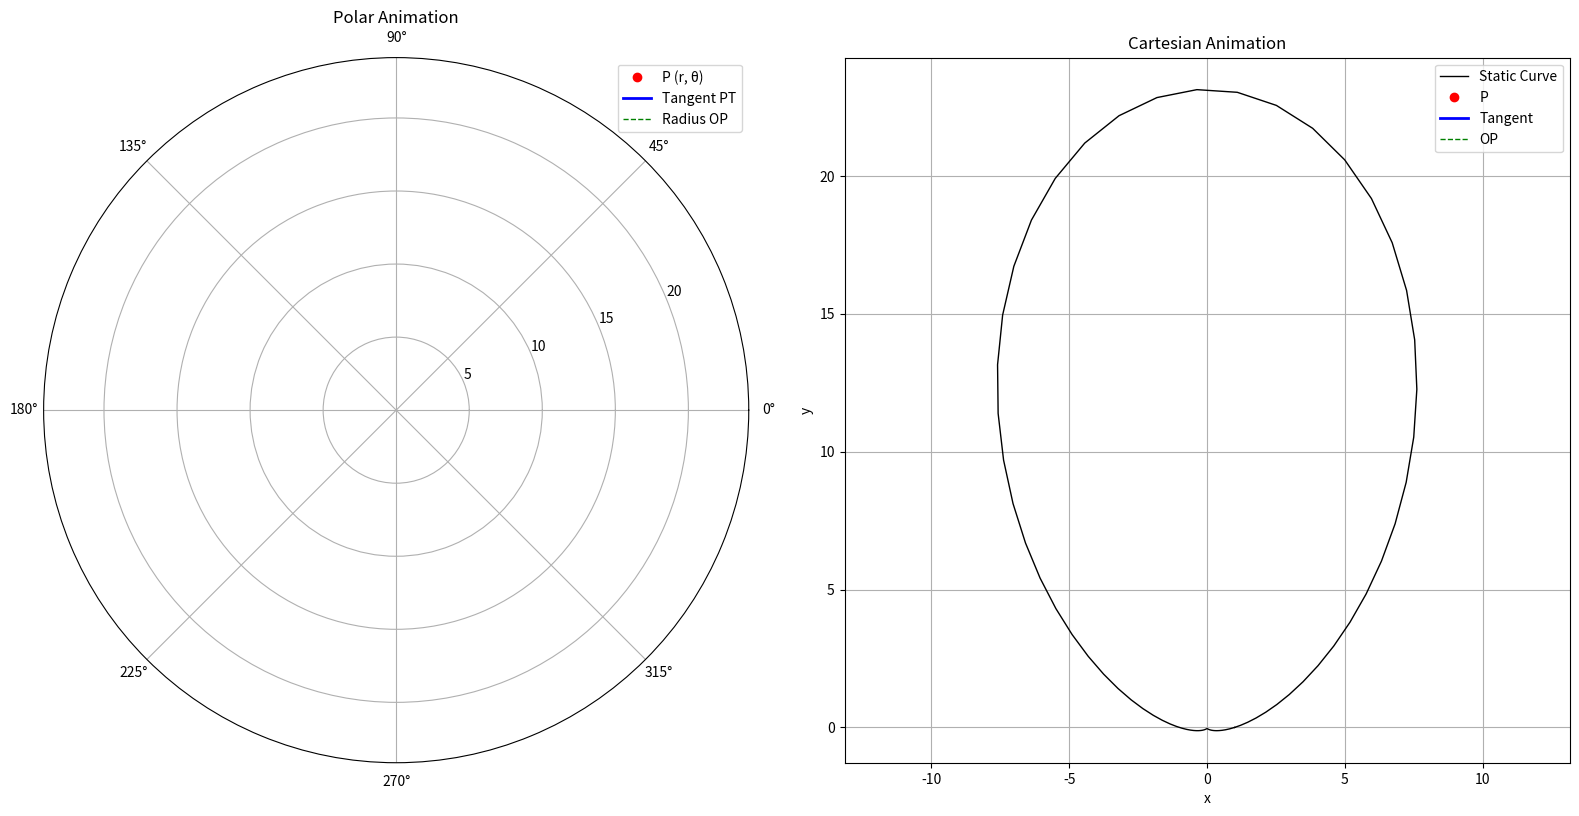

The matplotlib source for this figure:
import numpy as np
import pandas as pd
import matplotlib.pyplot as plt
from matplotlib.animation import FuncAnimation
from matplotlib.patches import Arc

# --------------------------------------------------
# Define the polar function and its derivative
# --------------------------------------------------
def r_func(theta):
    # Example polar function: r = exp(π*sin(θ))
    return np.exp(np.pi * np.sin(theta))

def dr_dtheta(theta):
    # Derivative: dr/dθ = π e^(π*sin(θ)) cos(θ)
    return np.pi * np.exp(np.pi * np.sin(theta)) * np.cos(theta)

# --------------------------------------------------
# Pre-compute data for animation
# --------------------------------------------------
n_frames = 100
theta_vals = np.linspace(0, 2 * np.pi, n_frames)
r_vals    = r_func(theta_vals)
dr_vals   = dr_dtheta(theta_vals)

# Cartesian coordinates for the static curve (and for computing dynamic values)
x_vals = r_vals * np.cos(theta_vals)
y_vals = r_vals * np.sin(theta_vals)

# Compute angles:
# Let φ be the angle between the radius and the tangent
phi_vals = np.arctan2(r_vals, dr_vals)   # φ = arctan(r/dr)
# The tangent (absolute) angle is then: ψ = θ + φ
psi_vals = theta_vals + phi_vals

# --------------------------------------------------
# Print table and array of [theta, φ, ψ] values
# --------------------------------------------------
table = pd.DataFrame({
    'theta': theta_vals,
    'r': r_vals,
    'dr/dtheta': dr_vals,
    'x': x_vals,
    'y': y_vals,
    'phi (angle between radius and tangent)': phi_vals,
    'psi (tangent angle)': psi_vals
})
print("Sample Table (first 10 rows):")
print(table.head(10))
print("\nArray of [theta, phi, psi] values:")
print(np.column_stack((theta_vals, phi_vals, psi_vals)))

# --------------------------------------------------
# Create figure and subplots:
#  - Left: Polar plot with dynamic annotations and arc for φ
#  - Right: Cartesian plot with static curve and dynamic elements.
# --------------------------------------------------
fig = plt.figure(figsize=(16, 8))
# Polar subplot (left)
ax_polar = fig.add_subplot(121, projection='polar')
ax_polar.set_title("Polar Animation")
ax_polar.set_xlim(0, 2 * np.pi)
ax_polar.set_ylim(0, np.max(r_vals) + 1)

# Cartesian subplot (right)
ax_cart = fig.add_subplot(122)
ax_cart.set_title("Cartesian Animation")
ax_cart.plot(x_vals, y_vals, 'k-', lw=1, label="Static Curve")  # Static full curve
ax_cart.set_xlabel("x")
ax_cart.set_ylabel("y")
ax_cart.grid(True)
ax_cart.set_aspect('equal', 'datalim')

# --------------------------------------------------
# Polar plot artists and annotations
# --------------------------------------------------
# Dynamic point on polar curve
point, = ax_polar.plot([], [], 'ro', label='P (r, θ)')
# Tangent line PT (computed in Cartesian, converted back to polar)
tangent, = ax_polar.plot([], [], 'b-', lw=2, label='Tangent PT')
# Radius OP from origin to point P
radius, = ax_polar.plot([], [], 'g--', lw=1, label='Radius OP')
ax_polar.legend(loc='upper right')

# Annotation texts in polar subplot
op_text    = ax_polar.text(0, 0, '', transform=ax_polar.transAxes,
                           fontsize=10, color='green', va='top', ha='left')
ot_text    = ax_polar.text(0, 0.05, '', transform=ax_polar.transAxes,
                           fontsize=10, color='blue', va='top', ha='left')
theta_text = ax_polar.text(0, 0.10, '', transform=ax_polar.transAxes,
                           fontsize=10, color='red', va='top', ha='left')
phi_text   = ax_polar.text(0, 0.15, '', transform=ax_polar.transAxes,
                           fontsize=10, color='purple', va='top', ha='left')
psi_text   = ax_polar.text(0, 0.20, '', transform=ax_polar.transAxes,
                           fontsize=10, color='orange', va='top', ha='left')

# Arc for visualizing φ angle. Drawn as a small arc at the origin.
arc_radius = 0.5  # Fixed radius for the arc demonstration.
arc_phi = Arc((0, 0), width=arc_radius, height=arc_radius,
              angle=0, theta1=0, theta2=0, color='magenta', lw=2)
ax_polar.add_patch(arc_phi)

# --------------------------------------------------
# Cartesian plot artists and annotations
# --------------------------------------------------
# Dynamic point on the Cartesian curve
point_cart, = ax_cart.plot([], [], 'ro', label="P")
# Tangent line in Cartesian form
tangent_cart, = ax_cart.plot([], [], 'b-', lw=2, label="Tangent")
# Radius line from (0,0) to the point in Cartesian form
radius_cart, = ax_cart.plot([], [], 'g--', lw=1, label="OP")
# Annotation text for Cartesian values
point_info_cart = ax_cart.text(0.05, 0.95, '', transform=ax_cart.transAxes,
                               fontsize=10, verticalalignment='top', bbox=dict(facecolor='white', alpha=0.7))
ax_cart.legend(loc='upper right')

# --------------------------------------------------
# Initialization function for animation (reset animated artists)
# --------------------------------------------------
def init():
    # Polar animated objects:
    point.set_data([], [])
    tangent.set_data([], [])
    radius.set_data([], [])
    op_text.set_text('')
    ot_text.set_text('')
    theta_text.set_text('')
    phi_text.set_text('')
    psi_text.set_text('')
    arc_phi.theta1 = 0
    arc_phi.theta2 = 0

    # Cartesian animated objects:
    point_cart.set_data([], [])
    tangent_cart.set_data([], [])
    radius_cart.set_data([], [])
    point_info_cart.set_text('')
    
    # Return all artists for blitting
    return (point, tangent, radius, op_text, ot_text, theta_text, phi_text, psi_text, arc_phi,
            point_cart, tangent_cart, radius_cart, point_info_cart)

# --------------------------------------------------
# Animation update function (called for each frame)
# --------------------------------------------------
def animate(i):
    # Get current polar values for frame i
    theta = theta_vals[i]
    r     = r_vals[i]
    dr    = dr_vals[i]
    psi   = psi_vals[i]
    phi   = phi_vals[i]

    # --- Update Polar Plot ---
    # Update point on polar curve (in polar coordinates: (θ, r))
    point.set_data([theta], [r])
    
    # Compute the Cartesian coordinates of the current point for tangent computation.
    x = r * np.cos(theta)
    y = r * np.sin(theta)
    
    # Compute derivatives for the tangent vector in Cartesian coordinates:
    dx = dr * np.cos(theta) - r * np.sin(theta)
    dy = dr * np.sin(theta) + r * np.cos(theta)
    norm = np.hypot(dx, dy)
    if norm != 0:
        dx, dy = dx / norm, dy / norm  # Normalize the tangent direction

    # Define two points along the tangent (centered at (x,y))
    scale = 1.0  # Adjust the tangent line length as necessary
    x1 = x + scale * dx
    y1 = y + scale * dy
    x2 = x - scale * dx
    y2 = y - scale * dy

    # Sample points along the tangent in Cartesian coordinates and convert to polar for the polar subplot
    t_vals = np.linspace(-1, 1, 20)  # 20 points along the tangent
    x_tan = x + t_vals * dx
    y_tan = y + t_vals * dy
    theta_tan = np.arctan2(y_tan, x_tan)
    r_tan = np.hypot(x_tan, y_tan)
    tangent.set_data(theta_tan, r_tan)
    
    # Update the radius OP (draw from origin to the current point)
    radius.set_data([0, theta], [0, r])
    
    # Update the arc for φ: the arc starts at θ (in degrees) and spans φ (in degrees)
    phi_deg = abs(np.degrees(psi - theta))  # ψ - θ is φ; take absolute value for the span
    start_deg = np.degrees(theta)
    arc_phi.theta1 = start_deg
    arc_phi.theta2 = start_deg + phi_deg

    # Update annotation texts in the polar subplot
    op_text.set_text(f"OP = {r:.2f}")
    ot_text.set_text(f"OT (ψ) = {psi:.2f} rad")
    theta_text.set_text(f"θ = {theta:.2f} rad")
    phi_text.set_text(f"φ = {phi:.2f} rad")
    psi_text.set_text(f"ψ = θ + φ = {psi:.2f} rad")
    
    # --- Update Cartesian Plot ---
    # Compute the Cartesian coordinates for the dynamic point
    point_cart.set_data([x], [y])
    # For Cartesian tangent, use the same computed derivatives (dx, dy)
    # Define two endpoints along the tangent line in Cartesian coordinates:
    x1_cart = x + scale * dx
    y1_cart = y + scale * dy
    x2_cart = x - scale * dx
    y2_cart = y - scale * dy
    tangent_cart.set_data([x1_cart, x2_cart], [y1_cart, y2_cart])
    # Update the radius (line from origin to (x,y))
    radius_cart.set_data([0, x], [0, y])
    # Update the annotation text for Cartesian plot with current values.
    point_info_cart.set_text(f"θ = {theta:.2f} rad\nOP = r = {r:.2f}\nφ = {phi:.2f} rad\nψ = {psi:.2f} rad")
    
    return (point, tangent, radius, op_text, ot_text, theta_text, phi_text, psi_text, arc_phi,
            point_cart, tangent_cart, radius_cart, point_info_cart)

# --------------------------------------------------
# Create and run the animation
# --------------------------------------------------
ani = FuncAnimation(fig, animate, frames=n_frames,
                    init_func=init, blit=True, interval=80, repeat=True)

plt.tight_layout()
plt.show()